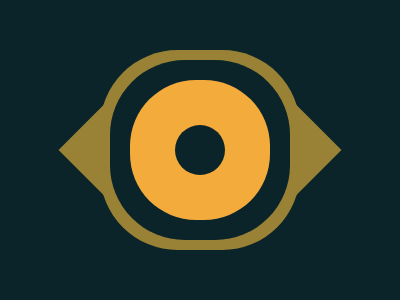

Write the HTML and CSS that draws this image.

<i></i>
<style>
  * {
    background: #0B2429;
    margin: 0;
    inset: 50%;
    position: fixed
  }

  body,
  i {
    transform: translate(-50%, -50%) rotate(45deg)
  }

  body {
    width: 200px;
    height: 200px;
    background: #998235;
    border-radius: 50% 0
  }

  i {
    width: 50px;
    height: 50px;
    border-radius: 50%;
    box-shadow: 0 0 0 45px #F3AC3C, 0 0 0 65px #0B2429, 0 0 0 75px #998235
  }
</style>
